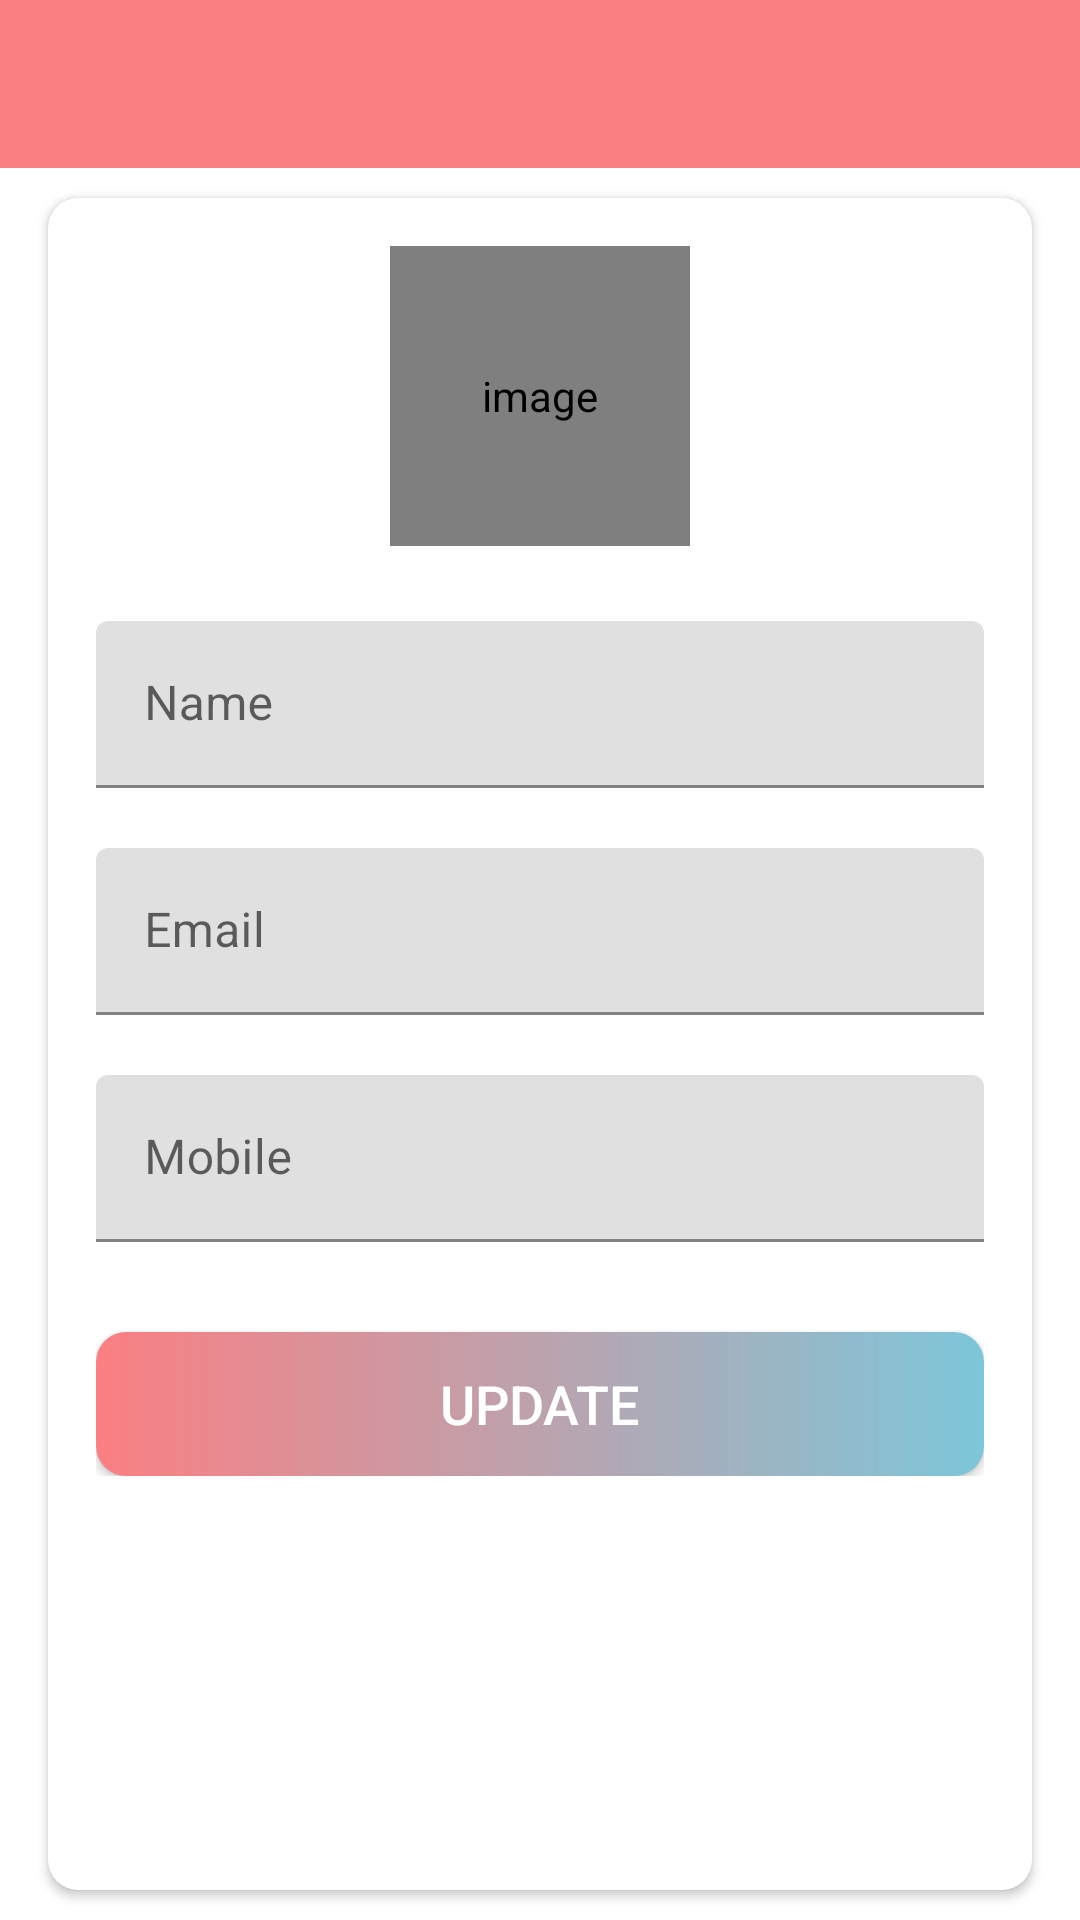

Android layout source for this screen:
<!-- AndroidManifest.xml: activity theme Theme.ProjectS.NoActionBar -->
<!-- res/layout/activity_my_profile.xml -->
<?xml version="1.0" encoding="utf-8"?>
<LinearLayout xmlns:android="http://schemas.android.com/apk/res/android"
    xmlns:app="http://schemas.android.com/apk/res-auto"
    xmlns:tools="http://schemas.android.com/tools"
    android:layout_width="match_parent"
    android:layout_height="match_parent"
    android:orientation="vertical"
    tools:context=".activities.MyProfileActivity">

    <com.google.android.material.appbar.AppBarLayout
        android:layout_width="match_parent"
        android:layout_height="wrap_content"
        android:theme="@style/AppTheme.AppBarOverlay">

        <androidx.appcompat.widget.Toolbar
            android:id="@+id/toolbar_my_profile_activity"
            android:layout_width="match_parent"
            android:layout_height="?attr/actionBarSize"
            android:background="?attr/colorPrimary"
            app:popupTheme="@style/AppTheme.PopupOverlay" />
    </com.google.android.material.appbar.AppBarLayout>

    <LinearLayout
        android:layout_width="match_parent"
        android:layout_height="match_parent"
        android:background="@drawable/intro_background">

        <androidx.cardview.widget.CardView
            android:layout_width="match_parent"
            android:layout_height="match_parent"
            android:layout_marginStart="@dimen/my_profile_screen_content_marginStartEnd"
            android:layout_marginTop="@dimen/my_profile_screen_content_marginTopBottom"
            android:layout_marginEnd="@dimen/my_profile_screen_content_marginStartEnd"
            android:layout_marginBottom="@dimen/my_profile_screen_content_marginTopBottom"
            android:elevation="@dimen/card_view_elevation"
            app:cardCornerRadius="@dimen/card_view_corner_radius">

            <LinearLayout
                android:layout_width="match_parent"
                android:layout_height="wrap_content"
                android:gravity="center_horizontal"
                android:orientation="vertical"
                android:padding="@dimen/my_profile_screen_content_padding">

                <de.hdodenhof.circleimageview.CircleImageView
                    android:id="@+id/iv_profile_user_image"
                    android:layout_width="@dimen/my_profile_user_image_size"
                    android:layout_height="@dimen/my_profile_user_image_size"
                    android:contentDescription="@string/image_contentDescription"
                    android:src="@drawable/ic_user_place_holder" />

                <com.google.android.material.textfield.TextInputLayout
                    android:layout_width="match_parent"
                    android:layout_height="wrap_content"
                    android:layout_marginTop="@dimen/my_profile_name_til_marginTop">

                    <androidx.appcompat.widget.AppCompatEditText
                        android:id="@+id/et_name"
                        android:layout_width="match_parent"
                        android:layout_height="wrap_content"
                        android:hint="@string/name"
                        android:textSize="@dimen/et_text_size" />

                </com.google.android.material.textfield.TextInputLayout>

                <com.google.android.material.textfield.TextInputLayout
                    android:layout_width="match_parent"
                    android:layout_height="wrap_content"
                    android:layout_marginTop="@dimen/my_profile_et_email_marginTop">

                    <androidx.appcompat.widget.AppCompatEditText
                        android:id="@+id/et_email"
                        android:layout_width="match_parent"
                        android:layout_height="wrap_content"
                        android:focusable="false"
                        android:focusableInTouchMode="false"
                        android:hint="@string/email"
                        android:inputType="textEmailAddress"
                        android:textSize="@dimen/et_text_size" />

                </com.google.android.material.textfield.TextInputLayout>

                <com.google.android.material.textfield.TextInputLayout
                    android:layout_width="match_parent"
                    android:layout_height="wrap_content"
                    android:layout_marginTop="@dimen/my_profile_et_mobile_marginTop">

                    <androidx.appcompat.widget.AppCompatEditText
                        android:id="@+id/et_mobile"
                        android:layout_width="match_parent"
                        android:layout_height="wrap_content"
                        android:hint="@string/mobile"
                        android:inputType="phone"
                        android:textSize="@dimen/et_text_size" />

                </com.google.android.material.textfield.TextInputLayout>

                <androidx.appcompat.widget.AppCompatButton
                    android:id="@+id/btn_update"
                    android:layout_width="match_parent"
                    android:layout_height="wrap_content"
                    android:layout_gravity="center"
                    android:layout_marginTop="@dimen/my_profile_btn_update_marginTop"
                    android:background="@drawable/shape_button_rounded"
                    android:foreground="?attr/selectableItemBackground"
                    android:gravity="center"
                    android:paddingTop="@dimen/btn_paddingTopBottom"
                    android:paddingBottom="@dimen/btn_paddingTopBottom"
                    android:text="@string/update"
                    android:textColor="@android:color/white"
                    android:textSize="@dimen/btn_text_size" />
            </LinearLayout>
        </androidx.cardview.widget.CardView>
    </LinearLayout>
</LinearLayout>
<!-- resources referenced by this layout -->
<resources>
  <dimen name="btn_paddingTopBottom">8dp</dimen>
  <dimen name="btn_text_size">18sp</dimen>
  <dimen name="card_view_corner_radius">10dp</dimen>
  <dimen name="card_view_elevation">10dp</dimen>
  <dimen name="et_text_size">16sp</dimen>
  <dimen name="my_profile_btn_update_marginTop">30dp</dimen>
  <dimen name="my_profile_et_email_marginTop">20dp</dimen>
  <dimen name="my_profile_et_mobile_marginTop">20dp</dimen>
  <dimen name="my_profile_name_til_marginTop">25dp</dimen>
  <dimen name="my_profile_screen_content_marginStartEnd">16dp</dimen>
  <dimen name="my_profile_screen_content_marginTopBottom">10dp</dimen>
  <dimen name="my_profile_screen_content_padding">16dp</dimen>
  <dimen name="my_profile_user_image_size">100dp</dimen>
  <!-- drawable shape_button_rounded (drawable) -->
  <?xml version="1.0" encoding="utf-8"?>
  <shape xmlns:android="http://schemas.android.com/apk/res/android"
      android:shape="rectangle">
      <gradient
          android:angle="360"
          android:startColor="#FA7F82"
          android:endColor="#7DC6D9"
          android:type="linear"/>
      <corners android:radius="10dp"/>
  
  </shape>
  <string name="email">Email</string>
  <string name="image_contentDescription">image</string>
  <string name="mobile">Mobile</string>
  <string name="name">Name</string>
  <string name="update">UPDATE</string>
  <style name="AppTheme.AppBarOverlay" parent="ThemeOverlay.AppCompat.Dark.ActionBar" />
  <style name="AppTheme.PopupOverlay" parent="ThemeOverlay.AppCompat.Light" />
  <style name="Theme.ProjectS.NoActionBar">
          <item name="windowActionBar">false</item>
          <item name="windowNoTitle">true</item>
      </style>
</resources>
